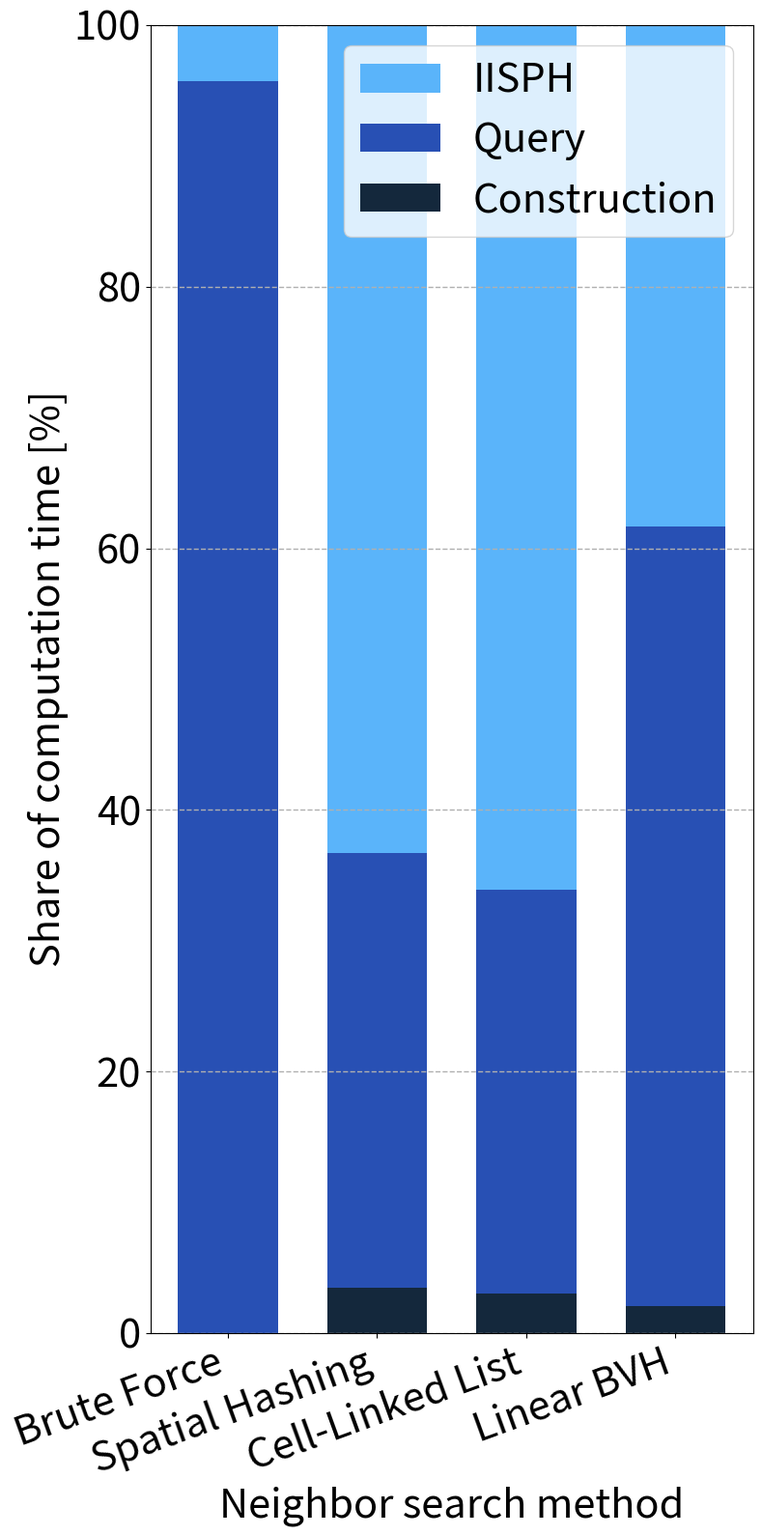

Recreate this plot in Python.
#!/usr/bin/env python3

from pathlib import Path

import matplotlib.pyplot as plt
from matplotlib.ticker import FuncFormatter


# --------------------------------------------------------------------------------------
# --- [ plot data ] --------------------------------------------------------------------
# --------------------------------------------------------------------------------------

# 1 thread, fluid pillar, averaged over 1000 steps, in milliseconds, for 20k particles
METHOD_RUNTIME_BREAKDOWN_PCT = {
    "Brute Force": {
        "Construction": 0.0,
        "Query": 95.7,
        "IISPH": 4.3,
    },
    "Spatial Hashing": {
        "Construction": 3.5,
        "Query": 33.2,
        "IISPH": 63.3,
    },
    "Cell-Linked List": {
        "Construction": 3.0,
        "Query": 30.9,
        "IISPH": 66.1,
    },
    "Linear BVH": {
        "Construction": 2.1,
        "Query": 59.6,
        "IISPH": 38.3,
    },
}

METHOD_ORDER = [
    "Brute Force",
    "Spatial Hashing",
    "Cell-Linked List",
    "Linear BVH",
]

COMPONENT_ORDER = [
    "Construction",
    "Query",
    "IISPH",
]


# --------------------------------------------------------------------------------------
# --- [ plot styling ] -----------------------------------------------------------------
# --------------------------------------------------------------------------------------

PLOT_TITLE = "TODO"
X_LABEL = "Neighbor search method"
Y_LABEL = "Share of computation time [%]"
SHOW_PLOT_TITLE = False

AXES_FONT_SIZE = 30
FIGURE_TITLE_FONT_SIZE = 30

FIG_SIZE = (8.0, 16.0)
BAR_WIDTH = 0.67

GRID_ENABLED = True
GRID_LINE_STYLE = "--"
GRID_LINE_WIDTH = 1.0
GRID_ALPHA = 1.0

SHOW_LEGEND = True
SHOW_BAR_EDGES = False
BAR_EDGE_COLOR = (0.0, 0.0, 0.0)
BAR_EDGE_WIDTH = 0.0

ROTATE_X_TICK_LABELS = True
X_TICK_LABEL_ROTATION_DEG = 20

OUTPUT_PATH = None
OUTPUT_DPI = 300


def RGB(r: int, g: int, b: int) -> tuple[float, float, float]:
    return (r / 255.0, g / 255.0, b / 255.0)


COMPONENT_STYLES = {
    "Construction": {
        "label": "Construction",
        "color": RGB(20, 40, 60),
    },
    "Query": {
        "label": "Query",
        "color": RGB(40, 80, 180)
    },
    "IISPH": {
        "label": "IISPH",
        "color": RGB(90, 180, 250),
    },
}


def validate_plot_data() -> None:
    if len(METHOD_ORDER) != 4:
        raise ValueError(
            f"Expected exactly 4 methods, got {len(METHOD_ORDER)}."
        )

    if len(COMPONENT_ORDER) != 3:
        raise ValueError(
            f"Expected exactly 3 components, got {len(COMPONENT_ORDER)}."
        )

    for method_name in METHOD_ORDER:
        if method_name not in METHOD_RUNTIME_BREAKDOWN_PCT:
            raise ValueError(
                f"Missing runtime breakdown for method '{method_name}'."
            )

        breakdown = METHOD_RUNTIME_BREAKDOWN_PCT[method_name]

        total_pct = 0.0
        for component_name in COMPONENT_ORDER:
            if component_name not in breakdown:
                raise ValueError(
                    f"Method '{method_name}' is missing component '{component_name}'."
                )

            if component_name not in COMPONENT_STYLES:
                raise ValueError(
                    f"Missing style entry for component '{component_name}'."
                )

            total_pct += breakdown[component_name]

        if abs(total_pct - 100.0) > 1e-6:
            raise ValueError(
                f"Method '{method_name}' sums to {total_pct:.6f}% instead of 100%."
            )


def plot_scaling() -> None:
    fig, ax = plt.subplots(figsize=FIG_SIZE)

    x_positions = list(range(len(METHOD_ORDER)))
    cumulative_bottom = [0.0 for _ in METHOD_ORDER]

    for component_name in COMPONENT_ORDER:
        style = COMPONENT_STYLES[component_name]
        values = [
            METHOD_RUNTIME_BREAKDOWN_PCT[method_name][component_name]
            for method_name in METHOD_ORDER
        ]

        ax.bar(
            x_positions,
            values,
            width=BAR_WIDTH,
            bottom=cumulative_bottom,
            color=style["color"],
            label=style["label"],
            edgecolor=BAR_EDGE_COLOR if SHOW_BAR_EDGES else None,
            linewidth=BAR_EDGE_WIDTH,
        )

        for i, value in enumerate(values):
            cumulative_bottom[i] += value

    if SHOW_PLOT_TITLE:
        ax.set_title(PLOT_TITLE, fontsize=FIGURE_TITLE_FONT_SIZE)

    ax.set_xlabel(X_LABEL, fontsize=AXES_FONT_SIZE)
    ax.set_ylabel(Y_LABEL, fontsize=AXES_FONT_SIZE)
    ax.tick_params(axis="both", labelsize=AXES_FONT_SIZE)

    ax.set_xticks(x_positions)
    ax.set_xticklabels(
        METHOD_ORDER,
        rotation=X_TICK_LABEL_ROTATION_DEG if ROTATE_X_TICK_LABELS else 0,
        ha="right" if ROTATE_X_TICK_LABELS else "center",
    )
    ax.set_ylim(0.0, 100.0)
    ax.yaxis.set_major_formatter(FuncFormatter(lambda y, _: f"{int(y)}"))

    if GRID_ENABLED:
        ax.grid(
            True,
            axis="y",
            linestyle=GRID_LINE_STYLE,
            linewidth=GRID_LINE_WIDTH,
            alpha=GRID_ALPHA,
        )

    if SHOW_LEGEND:
        handles, labels = ax.get_legend_handles_labels()
        ax.legend(
            handles[::-1],
            labels[::-1],
            fontsize=AXES_FONT_SIZE,
        )

    fig.tight_layout()

    if OUTPUT_PATH is not None:
        output_path = Path(OUTPUT_PATH)
        output_path.parent.mkdir(parents=True, exist_ok=True)
        fig.savefig(output_path, dpi=OUTPUT_DPI)
        print(f"Saved plot to '{output_path}'.")
    else:
        plt.show()


def main() -> None:
    validate_plot_data()
    plot_scaling()


if __name__ == "__main__":
    main()
